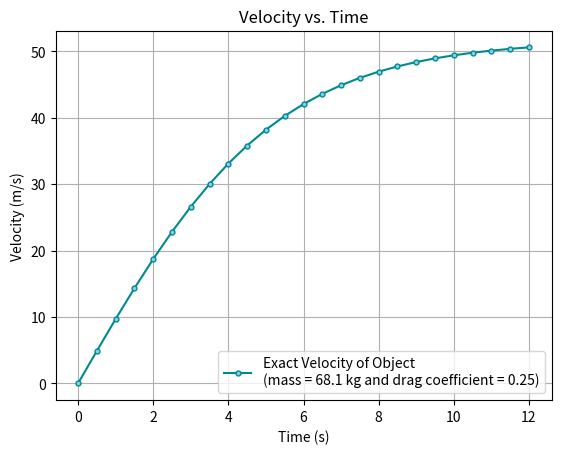
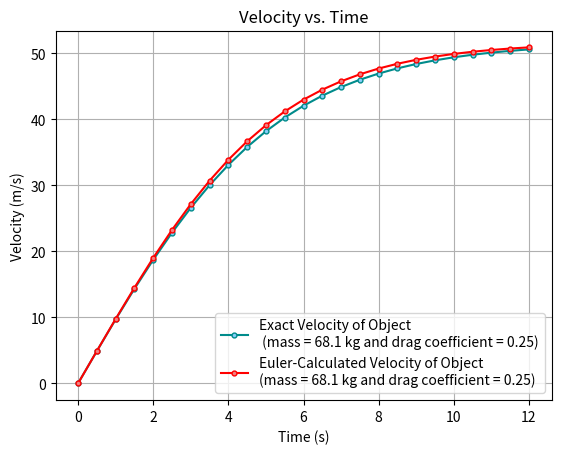
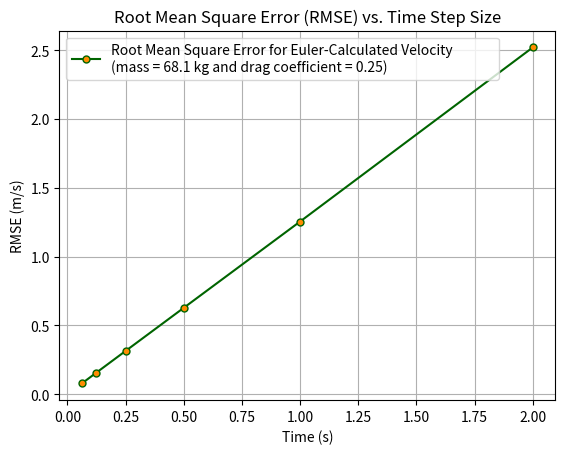

Recreate these plots in Python, in order.
from matplotlib import pyplot as plt
from math import sqrt, tanh, factorial, pi
import numpy as np
from typing import List
# problem 1
def exact_velocity(c_d:float, m:float, t:List[float], g:float)->list:
    """
    Calculates the exact velocity of an object of mass m at the times listed in t. 
    Uses the solution to the differential equation (DE) model of the velocity of a falling object subject to the forces of gravity and wind drag.
    All units are assumed to be of the same scale (i.e, SI units are assumed).
    Args:
        float c_d: drag coefficient
        float m: mass of the object 
        vector/List[float] t: a vector of times the user wants to compute the velocity at
        float g: gravitational constant 
    Returns:
        vector[float] v: the velocity at times from the input vector t according to the exact solution to the DE model 
    """
    v = np.zeros(len(t)) # initialize velocity
    for timeindex, timevalue in enumerate(t): # loop over each time 
        v[timeindex] = sqrt(g*m/c_d)*tanh(sqrt(g*c_d/m)*timevalue) 
    # print(np.array(v))
    return np.array(v)

# problem 3
def forward_Euler_velocity(c_d:float, m:float, t:List[float], g:float)->list:
    """
    Uses forward euler approximation to approximate the time deravative \
        and solve for the velocity of a falling object at the times in t.
        All units are assumed to be of the same scale (i.e, SI units are assumed).
    Args:
        float c_d: drag coefficient
        float m: mass of the object 
        vector/List[float] t: a vector of times the user wants to compute the velocity at
        float g: gravitational constant 
    Returns:
        vector[float] v: the approximated velocity at times from the input vector t 
    """
    numSteps = len(t)
    v = np.zeros(numSteps)
    stepNo = 1
    while stepNo < numSteps: # loop through each time step
        dt = t[stepNo]-t[stepNo-1] # delta t
        v[stepNo] = v[stepNo-1] + dt*(g-c_d/m*(v[stepNo-1])**2) # approx of v'
        stepNo+=1
    return np.array(v)

# problem 5
def root_mean_square_error(maxt:float, dt:float, c_d:float, m:float, g:float) -> float:
    """
    Calculates the root mean square error of the velocity at any given time point.
    Args:
        float maxt: the maximum time to be calculated.
        float dt: the step size or delta time interval between velocity re-calculations.
        float c_d: drag coefficient
        float m: mass of the object 
        float g: gravitational constant
    Returns:
        float rmse: the root mean square error of the velocities of the data sample. The data sample is defined\
        as all the times between 0 and maxt with the delta t as dt.         
    """ 
    tsteps = int(maxt/dt) + 1 # the total number of time instances where to calculate velocity
    t = np.linspace(0,maxt, tsteps) # each time spot
    # the difference between the exact and approximated velocities at the times listed in t
    dv = np.array(exact_velocity(c_d, m, t, g) - forward_Euler_velocity(c_d, m, t, g)) 
    rmse = sqrt(np.sum(dv**2)/tsteps) # compute the quadrature of dv over the number of time steps
    return rmse

# bonus, part1
def mat_mat_mul(A,B):
    """
    Performs the matrix multiplication betwen two matrixes.
    Args:
        matrix A: the first matrix
        matrix B: the second matrix
    Returns:
        matrix result: the product of matrix1 and matrix2
        or, int 1: an error has occured
    """
    # Check that dimensions match (num cols of first matrix = num rows of second matrix)
    if np.shape(A)[1]!= np.shape(B)[0] :
        print("Incorrect matrix sizes. Cannot multiply.")
        return 1

    # Initialize result matrix with zeros
    result = np.zeros((A.shape[0], B.shape[1])) # shape should be rows of first matrix and columns of second matrix
    # Perform matrix multiplication
    for i in range(len(A)):
        for j in range(len(B[0])):
            for k in range(len(B)):
                result[i][j] += A[i][k] * B[k][j]
    return result

def approximate_sin(x:float, es:float, maxit:int) -> float:
    """
    Function uses the Maclaurin series to estimate sin(x), where x is a particular value in radians.
    Args: 
        float x: point at which to approximate sin(x), in radians
        float es: the relative error allowed
        float maxit: the maximum number of iterations allowed to calculate sin(x)
    Returns
        float approximation: the approximated value of sin(x)
    """
    # Initialize variables
    approximation = 0
    old_approximation = 0
    relerror = 100
    iter = 0
    # Loop until the maximum number of iterations or until the error is less than the allowed error
    while relerror > es and iter < maxit: 
        old_approximation = approximation # update previous approximation
        approximation += ((-1)**iter) * (x**(2*iter+1)) / factorial(2*iter+1) # use taylor series approximation
        if abs(approximation) > 10**-7: # prevent any division by 0.0 (or close value)
            relerror = abs((approximation - old_approximation) / approximation)
        iter += 1 # update iteration number
    return approximation


# uncomment following lines for test cases

# problem 1 
t = np.linspace(0,12,25)
c_d = .25
m = 68.1
g = 9.81
v_exact = exact_velocity(c_d,m,t,g)

# problem 3
v_euler = forward_Euler_velocity(c_d,m,t,g)

# problem 2
plt.figure(0)
plt.plot(t, v_exact,
           color = "darkcyan",
           markerfacecolor = "lightskyblue",
           marker = "o", markersize = 3.5,
           label = "Exact Velocity")
plt.title("Velocity vs. Time")
plt.xlabel("Time (s)") # assumed seconds
plt.ylabel("Velocity (m/s)") # assumed meters/second
plt.legend([f"Exact Velocity of Object\n(mass = {m} kg and drag coefficient = {c_d})"])
plt.grid()
plt.show()
plt.savefig("HW1P2.png")

# problem 4 
plt.figure(1)
plt.plot(t, v_exact,  
         color = "darkcyan", 
         markerfacecolor = "lightskyblue",
         marker = "o", markersize = 3.5, 
         label = "Exact Velocity")
plt.plot(t, v_euler, 
          color = "red", 
          markerfacecolor = "lightcoral", 
          marker = "o", markersize = 3.5,
          label = "Euler-Calculuated Velocity")
plt.title("Velocity vs. Time")
plt.xlabel("Time (s)") # assumed to be in seconds
plt.ylabel("Velocity (m/s)") # assumed to be in meters per second
plt.legend([f"Exact Velocity of Object \
            \n (mass = {m} kg and drag coefficient = {c_d})", f"Euler-Calculated Velocity of Object\
            \n(mass = {m} kg and drag coefficient = {c_d})"])
plt.grid()
plt.show()
plt.savefig("HW1P4.png")

# problem 5
rmse = []
step_sizes = [.0625,.125,.25,.5,1,2]
max_time = 12
for dt in step_sizes:
    rmse+=[root_mean_square_error(max_time,dt,c_d,m,g)]
plt.figure(2)
plt.plot(step_sizes, rmse,
           color = "darkgreen", 
           markerfacecolor = "darkorange",
           marker = "o", markersize = 5, 
           label = "Exact Velocity")
plt.title("Root Mean Square Error (RMSE) vs. Time Step Size")
plt.xlabel("Time (s)") # assumed to be in seconds
plt.ylabel("RMSE (m/s)") # assumed to be in meters per second
plt.legend([f"Root Mean Square Error for Euler-Calculated Velocity \
            \n(mass = {m} kg and drag coefficient = {c_d})"])
plt.grid()
plt.show()
plt.savefig("HW1P5.png")

# bonus, part1
rng = np.random.default_rng(12345)
rints = rng.integers(low=0, high=10, size=2)

matrix1_rows, matrix2_rows = (rints) # rows of matrix 1 are columns in matrix 2; rows of matrix 2 are columns in matrix 1
matrix1 = np.random.rand(matrix1_rows,matrix2_rows)
matrix2 = np.random.rand(matrix2_rows,matrix1_rows)

explicit = mat_mat_mul(matrix1,matrix2)
actual = matrix1@matrix2
# print("mat_mat_mul", explicit)
# print("actual", actual)
# print("No difference between matrixes: ", np.allclose(explicit, actual))

# bonus, part2
# print("approximate sin value:", approximate_sin(pi, .0001, 5))
